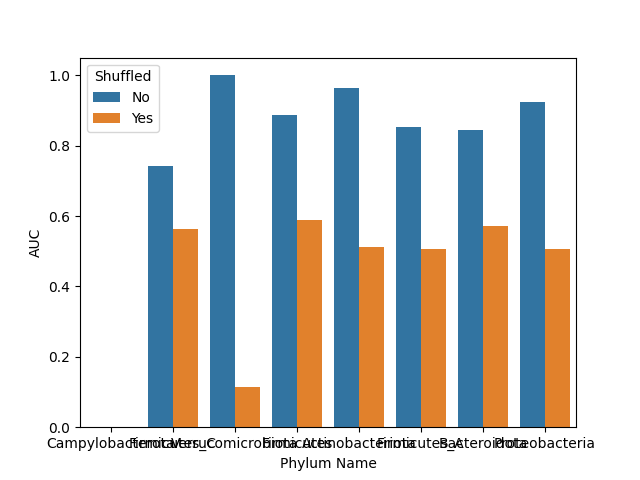

Source data for this figure (header and first rows):
, Shuffled, Phylum Name, AUC, Accuracy, Precision, Recall
0, No, Campylobacterota, 0.0, 0.5, 0.667, 0.667
1, No, Firmicutes_C, 0.743, 0.751, 0.983, 0.753
2, No, Verrucomicrobiota, 1.0, 1.0, 1.0, 1.0
3, No, Firmicutes, 0.887, 0.959, 0.995, 0.964
4, No, Actinobacteriota, 0.964, 0.956, 0.993, 0.958
5, No, Firmicutes_A, 0.852, 0.844, 0.945, 0.863
6, No, Bacteroidota, 0.845, 0.961, 0.991, 0.969
7, No, Proteobacteria, 0.924, 0.981, 0.992, 0.988
8, Yes, Verrucomicrobiota, 0.115, 0.629, 0.975, 0.639
9, Yes, Proteobacteria, 0.506, 0.909, 0.972, 0.933
10, Yes, Actinobacteriota, 0.511, 0.21, 0.903, 0.149
11, Yes, Bacteroidota, 0.572, 0.209, 1.0, 0.191
12, Yes, Campylobacterota, 0.0, 0.5, 0.667, 0.667
13, Yes, Firmicutes_A, 0.506, 0.504, 0.832, 0.509
14, Yes, Firmicutes, 0.589, 0.489, 0.99, 0.488
15, Yes, Firmicutes_C, 0.562, 0.328, 0.967, 0.307
